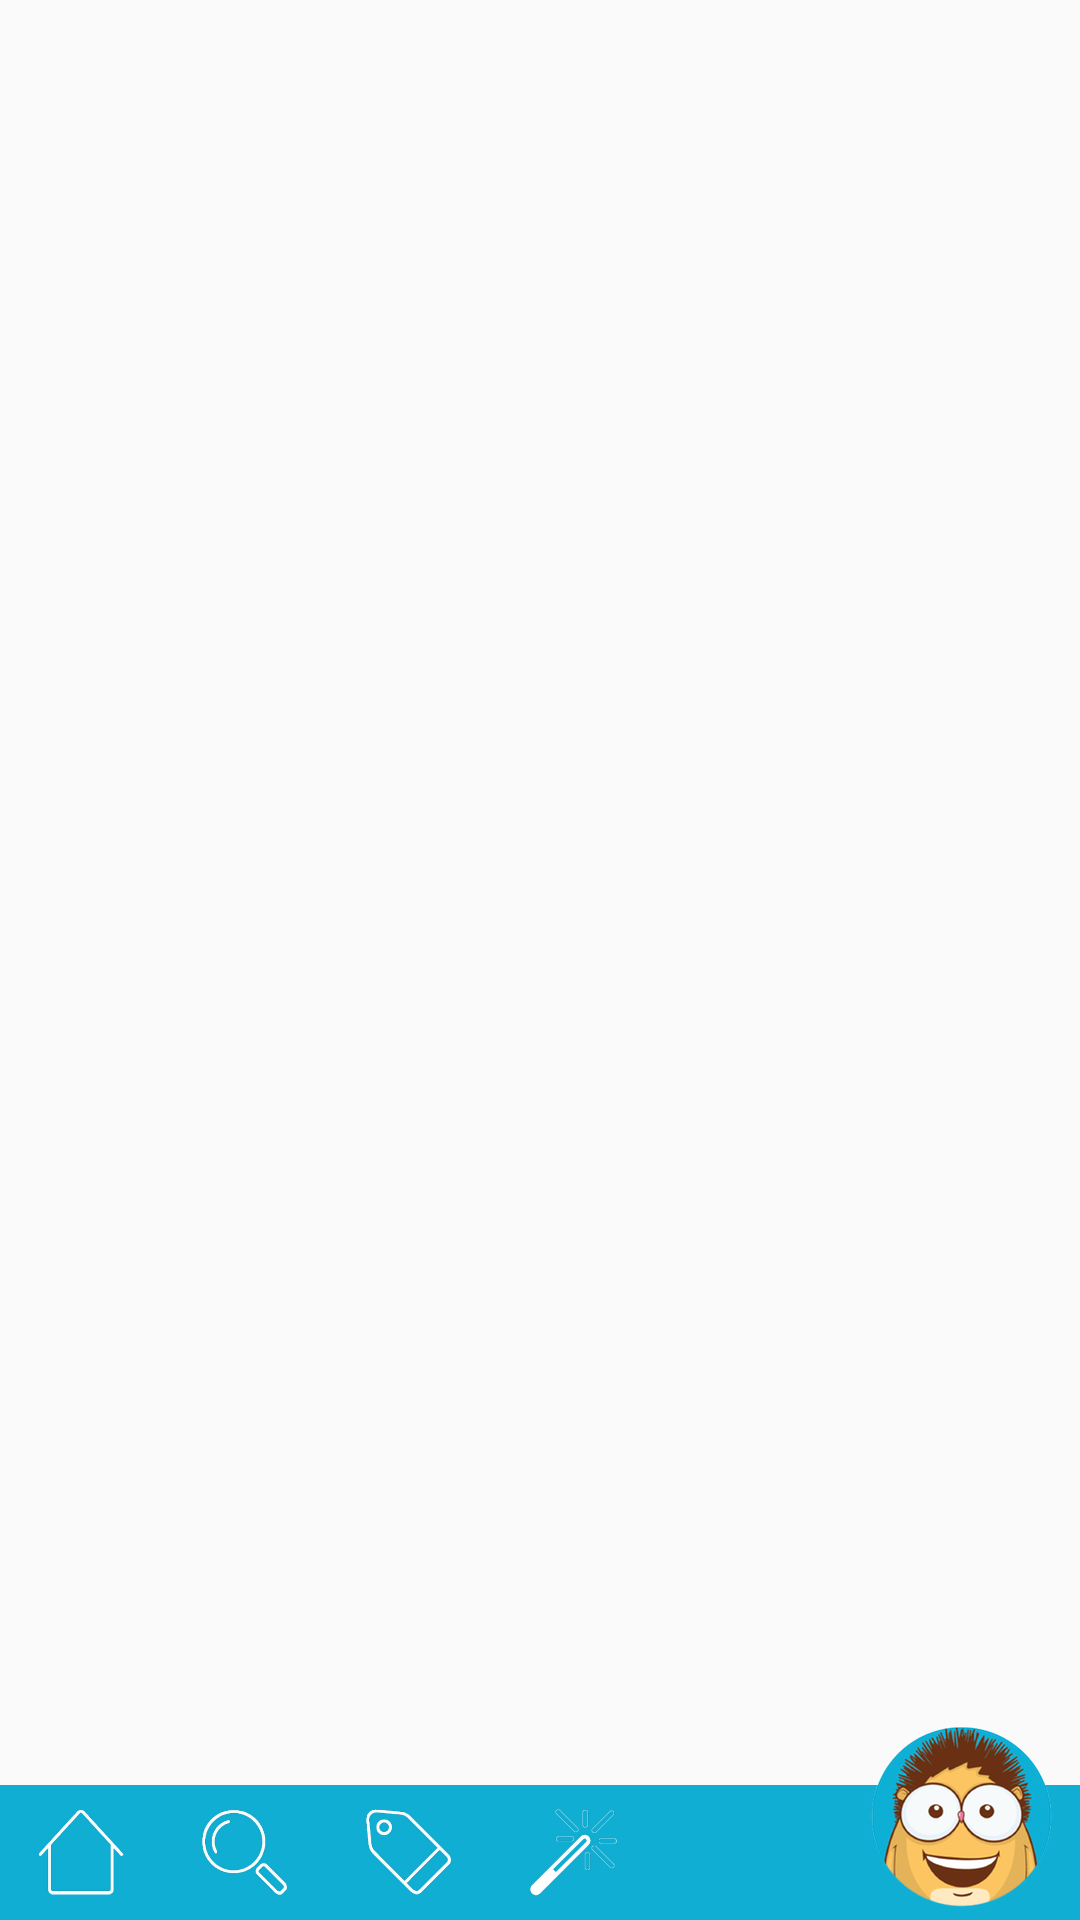

Layout XML and referenced resources for this Android screen:
<!-- AndroidManifest.xml: application theme AppTheme -->
<!-- res/layout/activity_main.xml -->
<android.support.v4.widget.DrawerLayout xmlns:android="http://schemas.android.com/apk/res/android"
    xmlns:tools="http://schemas.android.com/tools"
    android:id="@+id/drawer_layout"
    android:layout_width="match_parent"
    android:layout_height="match_parent">
    

    <RelativeLayout
        android:layout_width="match_parent"
        android:layout_height="match_parent">

        <FrameLayout
            android:id="@+id/main_frame"
            android:layout_width="match_parent"
            android:layout_height="match_parent"
            android:layout_above="@+id/bottomContainer"></FrameLayout>

        <RelativeLayout
            android:id="@+id/bottomContainer"
            android:layout_width="match_parent"
            android:layout_height="wrap_content"
            android:layout_alignParentBottom="true"
            android:background="#11aed4"
            android:padding="0dp">


            <ImageView
                android:id="@+id/bottomMenuHome"
                android:layout_width="wrap_content"
                android:layout_height="wrap_content"
                android:layout_centerVertical="true"
                android:layout_marginLeft="5dp"
                android:layout_marginRight="5dp"
                android:padding="8dp"
                android:src="@drawable/tab_bar_home" />

            <ImageView
                android:id="@+id/bottomMenuSearch"
                android:layout_width="wrap_content"
                android:layout_height="wrap_content"
                android:layout_centerVertical="true"
                android:layout_marginLeft="5dp"
                android:layout_marginRight="5dp"
                android:layout_toRightOf="@id/bottomMenuHome"
                android:padding="8dp"
                android:src="@drawable/tab_bar_search" />

            <ImageView
                android:id="@+id/bottomMenuTag"
                android:layout_width="wrap_content"
                android:layout_height="wrap_content"
                android:layout_centerVertical="true"
                android:layout_marginLeft="5dp"
                android:layout_marginRight="5dp"
                android:layout_toRightOf="@+id/bottomMenuSearch"
                android:padding="8dp"
                android:src="@drawable/tab_bar_etiket" />

            <ImageView
                android:id="@+id/bottomMenuWish"
                android:layout_width="wrap_content"
                android:layout_height="wrap_content"
                android:layout_centerVertical="true"
                android:layout_marginLeft="5dp"
                android:layout_marginRight="5dp"
                android:layout_toRightOf="@+id/bottomMenuTag"
                android:padding="8dp"
                android:src="@drawable/tab_bar_wish" />


        </RelativeLayout>

        <ImageView
            android:id="@+id/bottomMenuCharacter"
            android:layout_width="wrap_content"
            android:layout_height="wrap_content"
            android:layout_alignParentBottom="true"
            android:layout_alignParentRight="true"
            android:layout_centerVertical="true"
            android:layout_marginRight="5dp"
            android:src="@drawable/tab_ikon" />


    </RelativeLayout>

    <LinearLayout
        android:id="@+id/left_drawer"
        android:layout_width="320dp"
        android:layout_height="match_parent"
        android:layout_gravity="right">

        <com.nomad.cuppcebe.components.RightDrawerLayout_
            android:id="@+id/rightDrawerLayout"
            android:layout_width="match_parent"
            android:layout_height="match_parent"></com.nomad.cuppcebe.components.RightDrawerLayout_>

    </LinearLayout>


</android.support.v4.widget.DrawerLayout>
<!-- resources referenced by this layout -->
<resources>
  <!-- drawable tab_bar_etiket (drawable) -->
  <?xml version="1.0" encoding="utf-8"?>
  <selector xmlns:android="http://schemas.android.com/apk/res/android">
      <item android:drawable="@drawable/tab_etiket_not_selected" android:state_selected="false" />
      <item android:drawable="@drawable/tab_etiket_selected" android:state_selected="true" />
  </selector>
  <!-- drawable tab_bar_home (drawable) -->
  <?xml version="1.0" encoding="utf-8"?>
  <selector xmlns:android="http://schemas.android.com/apk/res/android">
      <item android:drawable="@drawable/tab_home_not_selected" android:state_selected="false" />
      <item android:drawable="@drawable/tab_home_selected" android:state_selected="true" />
  </selector>
  <!-- drawable tab_bar_search (drawable) -->
  <?xml version="1.0" encoding="utf-8"?>
  <selector xmlns:android="http://schemas.android.com/apk/res/android">
      <item android:drawable="@drawable/tab_search_not_selected" android:state_selected="false" />
      <item android:drawable="@drawable/tab_search_selected" android:state_selected="true" />
  </selector>
  <!-- drawable tab_bar_wish (drawable) -->
  <?xml version="1.0" encoding="utf-8"?>
  <selector xmlns:android="http://schemas.android.com/apk/res/android">
      <item android:drawable="@drawable/tab_wish_not_selected" android:state_selected="false" />
      <item android:drawable="@drawable/tab_wish_selected" android:state_selected="true" />
  </selector>
  <!-- drawable tab_ikon: png bitmap (drawable-hdpi, 15002 bytes) -->
  <style name="AppTheme" parent="Theme.AppCompat.Light">
          <item name="android:actionBarStyle">@style/MyAppActionBarTheme</item>
          <item name="android:actionMenuTextColor">@color/cuppcebe_blue</item>
          <item name="colorPrimary">@android:color/white</item>
  
  
      </style>
  <!-- drawable tab_etiket_not_selected: png bitmap (drawable-hdpi, 1796 bytes) -->
  <!-- drawable tab_etiket_selected: png bitmap (drawable-hdpi, 2396 bytes) -->
  <!-- drawable tab_home_not_selected: png bitmap (drawable-hdpi, 1350 bytes) -->
  <!-- drawable tab_home_selected: png bitmap (drawable-hdpi, 1416 bytes) -->
  <!-- drawable tab_search_not_selected: png bitmap (drawable-hdpi, 2256 bytes) -->
  <!-- drawable tab_search_selected: png bitmap (drawable-hdpi, 2357 bytes) -->
  <!-- drawable tab_wish_not_selected: png bitmap (drawable-hdpi, 2072 bytes) -->
  <!-- drawable tab_wish_selected: png bitmap (drawable-hdpi, 2107 bytes) -->
  <style name="MyAppActionBarTheme" parent="android:Theme.Holo.Light">
          <item name="android:actionBarStyle">@style/MyApp.ActionBar</item>
      </style>
  <item name="cuppcebe_blue" type="color">#11aed4</item>
  <style name="MyApp.ActionBar" parent="android:Widget.Holo.Light.ActionBar.Solid">
          <item name="android:background">@android:color/white</item>
      </style>
</resources>
